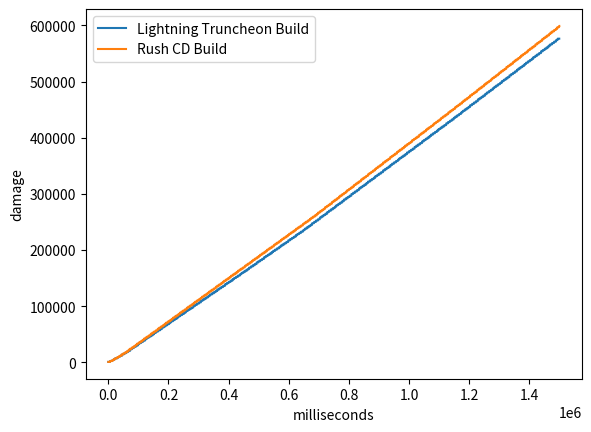

This figure's Python source:
import matplotlib.pyplot as plt

#Hero Variables
build_ids = [0,1]
damage_ys = [[],[]]

for build_id in build_ids:
    level = 1
    gold = 300
    skilllag = 0.3
    skillcds = [[8.5 for i in range(6)], [14-i*0.8 for i in range(6)], [43 for i in range(3)]]
    skilllevels = [[1,1,1,1,1,2,2,2,2,3,3,3,4,5,6],[0,1,2,2,3,3,4,4,5,5,6,6,6,6,6],[0,0,0,1,1,1,1,2,2,2,2,3,3,3,3]]

    multihit = [2,5,1] #number hit for cdr reasons
    skilldmg = [[275+25*i for i in range(6)], [200+30*i for i in range(6)], [550,715,880]]
    skillscaling = [.6, .5, 2.2]
    AoE = [3, 4.108, 1] #number hit per cast; 4.108 represents 22% damage falloff after first hit

    skillcount = [100000,100000,100000]
    castcount = [0,0,0]

    #Build Variables
    base_cdr = [0.05, 0.10]
    base_mp = [30, 30]
    base_mpen = [10, 5]

    #cd boots-book-lightning truncheon-genius wand-concentrated energy-holy crystal-magic pot
    #vs
    #cd boots-book-book of sages-genius wand-concentrated energy-holy crystal-divine glaive-magic pot
    itemthresholds = [[710, 1870, 2250, 2000, 2020, 3000, 1500], [710, 1870, 450, 2100, 2000, 2020, 2760, 1500]]
    itemMP1 = [[0, 50, 75, 75, 70, 185, 30],[0, 50, 8, 90, 75, 70, 177, 30]]
    itemCD = [[0.10, 0.20, 0.10, 0, 0, 0, 0], [0.10, 0.20, 0.05, 0, 0, 0, -0.05, 0.10]]
    itemnames = [["CDboots", "CDbook", "LT", "GW", "CE", "HC", "Mpot"],["CDboots", "CDbook", "BoS", "BW", "GW", "CE", "HC", "Mpot"]]

    items_toggled = []

    magicdamagemult = 1
    mmultindex = 0 #for Concentrated Energy
    LTcooldown = 0 #for Lightning Truncheon
    six_hit_count_conc_energy = 0

    damage_total = 0
    healing = 0

    update_flag = True


    for milli in range(1500000):
        #check for purchases
        LTcooldown -= 1
        if milli%100==0:
            gold += 1
        if itemthresholds[build_id] != []:
            if gold > itemthresholds[build_id][0]:
                gold -= itemthresholds[build_id].pop(0)
                magicpower += itemMP1[build_id].pop(0)
                cdr += itemCD[build_id].pop(0)
                if itemnames[build_id][0] not in items_toggled:
                    print(itemnames[build_id][0])
                    items_toggled.append(itemnames[build_id].pop(0))
                    update_flag = True
        #check for levels
        if (milli+1)%6000 == 0 and level < 15:
            level+=1
            update_flag = True
        #update variables
        if update_flag == True:
            enemy_hp = level*100+2500
            enemy_mr = level*2.5+10
            mpen = base_mpen[build_id]
            cdr = base_cdr[build_id]
            magicpower = base_mp[build_id]+six_hit_count_conc_energy*5
            if "HC" in items_toggled:
                magicpower *= (1+.21+.01*level)
            if "GW" in items_toggled:
                mpen += 10
                mreduce = level*.9+9
            if "DG" in items_toggled:
                enemy_mr = enemy_mr*(.6-.001*enemy_mr)-mreduce
            update_flag = False
        for j in range(3):
            skillcount[j]+=1
            skilllevel = skilllevels[j][level-1]
            if skilllevel > 0 and skillcount[j] > skillcds[j][skilllevel-1]*1000*(1-cdr)+skilllag*1000:
                castcount[j] += 1
                if "LT" in items_toggled and LTcooldown <= 0:
                    damage_total += 1.2*magicpower*120/(120+enemy_mr-mpen)*2
                    LTdamage = 1.2*magicpower*120/(120+enemy_mr-mpen)*2
                    LTcooldown = 6000
                    if milli > 930000 and milli < 960000:
                        print(f"LT used for {LTdamage}")
                if six_hit_count_conc_energy > 5:
                    magicdamagemult = 1.12
                    six_hit_count_conc_energy = 0
                    mmultindex = 0
                if "CE" in items_toggled:
                    if magicdamagemult == 1:
                        if j==2:
                            six_hit_count_conc_energy+=1
                        if j==1:
                            six_hit_count_conc_energy+=3
                        else:
                            six_hit_count_conc_energy+=2
                    else:
                        mmultindex += 1

                skillcount[j] = 0
                damage_total += (skilldmg[j][skilllevel-1]+skillscaling[j]*magicpower)*120/(120+enemy_mr-mpen)*AoE[j]
                skill_dmg_check = (skilldmg[j][skilllevel-1]+skillscaling[j]*magicpower)*120/(120+enemy_mr-mpen)*AoE[j]
                if milli > 930000 and milli < 960000:
                    print(f"skill cast for {skill_dmg_check}")
                for skilli in range(3):
                    for hit in range(multihit[j]):
                        skillcount[skilli] += 500
        if mmultindex > 5000:
            magicdamagemult = 1
        if milli%100 == 0:
            damage_ys[build_id].append(damage_total)


x = [i*100 for i in range(15000)]

# plot lines
plt.plot(x, damage_ys[0], label = "Lightning Truncheon Build")
plt.plot(x, damage_ys[1], label = "Rush CD Build")
plt.xlabel("milliseconds")
plt.ylabel("damage")
plt.legend()
plt.show()

print(castcount)
print(damage_total)
